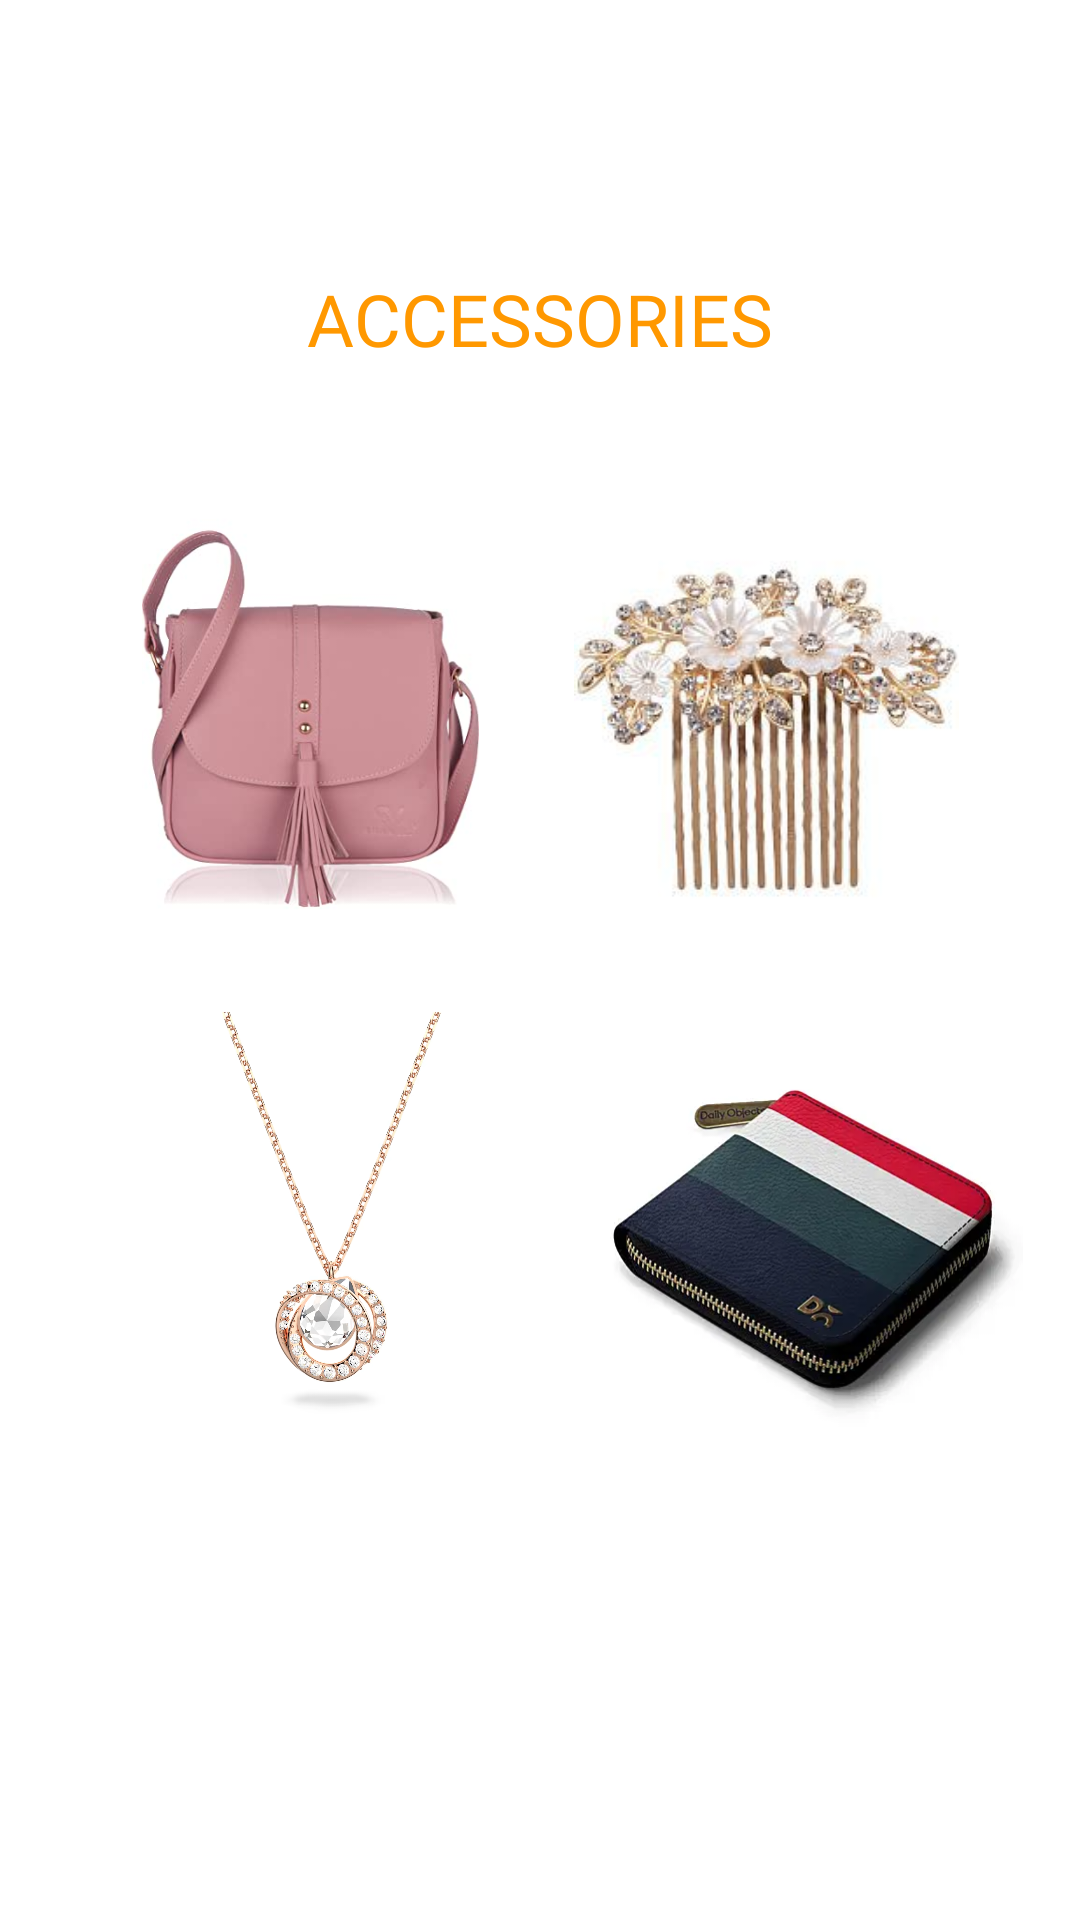

The Android layout XML behind this screen, and the referenced resources:
<!-- AndroidManifest.xml: application theme Theme.LetsShopAnything -->
<!-- res/layout/activity_main5.xml -->
<?xml version="1.0" encoding="utf-8"?>
<androidx.constraintlayout.widget.ConstraintLayout xmlns:android="http://schemas.android.com/apk/res/android"
    xmlns:app="http://schemas.android.com/apk/res-auto"
    xmlns:tools="http://schemas.android.com/tools"
    android:layout_width="match_parent"
    android:layout_height="match_parent"
    tools:context=".MainActivity5">

    <TextView
        android:id="@+id/textView5"
        android:layout_width="wrap_content"
        android:layout_height="wrap_content"
        android:layout_marginTop="90dp"
        android:layout_marginBottom="46dp"
        android:fontFamily="@font/aleo_bold"
        android:text="ACCESSORIES"
        android:textColor="#FF9800"
        android:textSize="24sp"
        app:layout_constraintBottom_toTopOf="@+id/imageView15"
        app:layout_constraintEnd_toEndOf="parent"
        app:layout_constraintStart_toStartOf="parent"
        app:layout_constraintTop_toTopOf="parent" />

    <ImageView
        android:id="@+id/imageView14"
        android:layout_width="0dp"
        android:layout_height="0dp"
        android:layout_marginStart="33dp"
        android:layout_marginTop="168dp"
        android:layout_marginEnd="11dp"
        android:layout_marginBottom="22dp"
        android:contentDescription="@string/app_name"
        android:onClick="bag"
        app:layout_constraintBottom_toTopOf="@+id/imageView16"
        app:layout_constraintEnd_toStartOf="@+id/imageView15"
        app:layout_constraintStart_toStartOf="parent"
        app:layout_constraintTop_toTopOf="parent"
        app:srcCompat="@drawable/img_8" />

    <ImageView
        android:id="@+id/imageView15"
        android:layout_width="0dp"
        android:layout_height="0dp"
        android:layout_marginEnd="34dp"
        android:layout_marginBottom="17dp"
        android:contentDescription="@string/app_name"
        android:onClick="clip"
        app:layout_constraintBottom_toTopOf="@+id/imageView17"
        app:layout_constraintEnd_toEndOf="parent"
        app:layout_constraintStart_toEndOf="@+id/imageView14"
        app:layout_constraintTop_toBottomOf="@+id/textView5"
        app:srcCompat="@drawable/img_9" />

    <ImageView
        android:id="@+id/imageView16"
        android:layout_width="0dp"
        android:layout_height="0dp"
        android:layout_marginStart="39dp"
        android:layout_marginEnd="16dp"
        android:layout_marginBottom="163dp"
        android:contentDescription="@string/app_name"
        android:onClick="pendant"
        app:layout_constraintBottom_toBottomOf="parent"
        app:layout_constraintEnd_toStartOf="@+id/imageView17"
        app:layout_constraintStart_toStartOf="parent"
        app:layout_constraintTop_toBottomOf="@+id/imageView14"
        app:srcCompat="@drawable/img_10" />

    <ImageView
        android:id="@+id/imageView17"
        android:layout_width="0dp"
        android:layout_height="0dp"
        android:layout_marginEnd="19dp"
        android:layout_marginBottom="154dp"
        android:contentDescription="@string/app_name"
        android:onClick="wallet"
        app:layout_constraintBottom_toBottomOf="parent"
        app:layout_constraintEnd_toEndOf="parent"
        app:layout_constraintStart_toEndOf="@+id/imageView16"
        app:layout_constraintTop_toBottomOf="@+id/imageView15"
        app:srcCompat="@drawable/img_11" />
</androidx.constraintlayout.widget.ConstraintLayout>
<!-- resources referenced by this layout -->
<resources>
  <!-- drawable img_10: png bitmap (drawable, 438342 bytes) -->
  <!-- drawable img_11: png bitmap (drawable, 149428 bytes) -->
  <!-- drawable img_8: png bitmap (drawable, 125892 bytes) -->
  <!-- drawable img_9: png bitmap (drawable, 73585 bytes) -->
  <string name="app_name">Lets Shop Anything</string>
  <style name="Theme.LetsShopAnything" parent="Theme.MaterialComponents.DayNight.DarkActionBar">
          
          <item name="colorPrimary">@color/purple_500</item>
          <item name="colorPrimaryVariant">@color/purple_700</item>
          <item name="colorOnPrimary">@color/white</item>
          
          <item name="colorSecondary">@color/teal_200</item>
          <item name="colorSecondaryVariant">@color/teal_700</item>
          <item name="colorOnSecondary">@color/black</item>
          
          <item name="android:statusBarColor" tools:targetApi="l">?attr/colorPrimaryVariant</item>
          
      </style>
  <color name="purple_500">#9F0137</color>
  <color name="purple_700">#E91E63</color>
  <color name="white">#FFFFFFFF</color>
  <color name="teal_200">#FF03DAC5</color>
  <color name="teal_700">#FF018786</color>
  <color name="black">#FF000000</color>
</resources>
